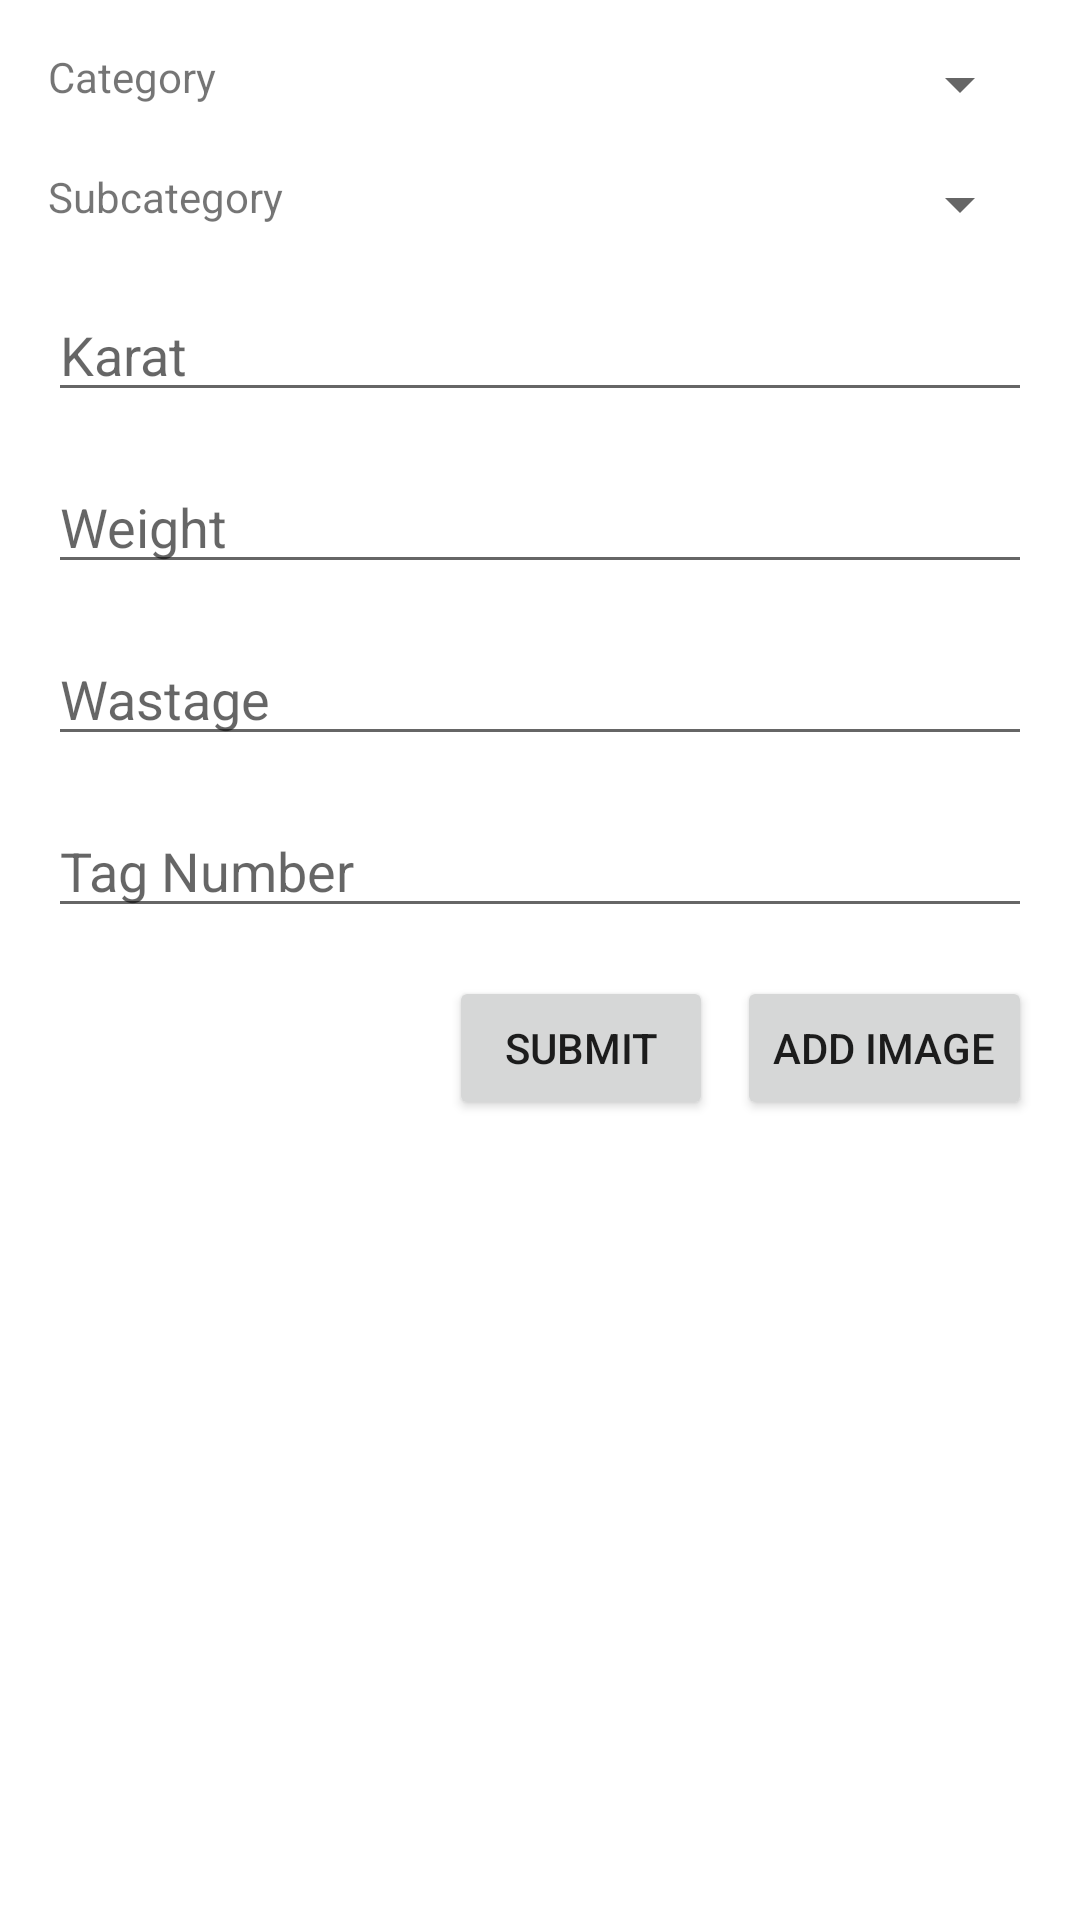

Write the Android layout XML for this screen, with the resource values it uses.
<!-- AndroidManifest.xml: application theme Theme.Gehnamall -->
<!-- res/layout/activity_bansal.xml -->
<?xml version="1.0" encoding="utf-8"?>
<ScrollView xmlns:android="http://schemas.android.com/apk/res/android"
    xmlns:app="http://schemas.android.com/apk/res-auto"
    xmlns:tools="http://schemas.android.com/tools"
    android:layout_width="match_parent"
    android:layout_height="match_parent"
    >

    <androidx.constraintlayout.widget.ConstraintLayout
        android:layout_width="match_parent"
        android:layout_height="wrap_content">

        <TextView
            android:id="@+id/labelCategory"
            android:layout_width="wrap_content"
            android:layout_height="wrap_content"
            android:layout_marginStart="16dp"
            android:layout_marginTop="16dp"
            android:text="Category"
            app:layout_constraintStart_toStartOf="parent"
            app:layout_constraintTop_toTopOf="parent" />

        <Spinner
            android:id="@+id/spinnerCategory"
            android:layout_width="0dp"
            android:layout_height="wrap_content"
            android:layout_marginStart="8dp"
            android:layout_marginEnd="16dp"
            app:layout_constraintEnd_toEndOf="parent"
            app:layout_constraintStart_toEndOf="@id/labelCategory"
            app:layout_constraintTop_toTopOf="@id/labelCategory" />

        <TextView
            android:id="@+id/labelSubCategory"
            android:layout_width="wrap_content"
            android:layout_height="wrap_content"
            android:layout_marginStart="16dp"
            android:layout_marginTop="16dp"
            android:text="Subcategory"
            app:layout_constraintStart_toStartOf="parent"
            app:layout_constraintTop_toBottomOf="@id/spinnerCategory" />

        <Spinner
            android:id="@+id/spinnerSubCategory"
            android:layout_width="0dp"
            android:layout_height="wrap_content"
            android:layout_marginStart="8dp"
            android:layout_marginEnd="16dp"
            app:layout_constraintEnd_toEndOf="parent"
            app:layout_constraintStart_toEndOf="@id/labelSubCategory"
            app:layout_constraintTop_toTopOf="@id/labelSubCategory" />

        <EditText
            android:id="@+id/editTextLength"
            android:layout_width="0dp"
            android:layout_height="wrap_content"
            android:layout_marginStart="16dp"
            android:layout_marginEnd="16dp"
            android:layout_marginTop="16dp"
            android:hint="Length"
            android:visibility="gone"
            app:layout_constraintEnd_toEndOf="parent"
            app:layout_constraintStart_toStartOf="parent"
            app:layout_constraintTop_toBottomOf="@id/spinnerSubCategory" />

        <EditText
            android:id="@+id/editTextSize"
            android:layout_width="0dp"
            android:layout_height="wrap_content"
            android:layout_marginStart="16dp"
            android:layout_marginEnd="16dp"
            android:layout_marginTop="16dp"
            android:hint="Size"
            android:visibility="gone"
            app:layout_constraintEnd_toEndOf="parent"
            app:layout_constraintStart_toStartOf="parent"
            app:layout_constraintTop_toBottomOf="@id/editTextLength" />

        <EditText
            android:id="@+id/editTextKarat"
            android:layout_width="0dp"
            android:layout_height="wrap_content"
            android:layout_marginStart="16dp"
            android:layout_marginEnd="16dp"
            android:layout_marginTop="16dp"
            android:hint="Karat"
            app:layout_constraintEnd_toEndOf="parent"
            app:layout_constraintStart_toStartOf="parent"
            app:layout_constraintTop_toBottomOf="@id/editTextSize" />

        <EditText
            android:id="@+id/editTextWeight"
            android:layout_width="0dp"
            android:layout_height="wrap_content"
            android:layout_marginStart="16dp"
            android:layout_marginEnd="16dp"
            android:layout_marginTop="16dp"
            android:hint="Weight"
            app:layout_constraintEnd_toEndOf="parent"
            app:layout_constraintStart_toStartOf="parent"
            app:layout_constraintTop_toBottomOf="@id/editTextKarat" />

        <EditText
            android:id="@+id/editTextWastage"
            android:layout_width="0dp"
            android:layout_height="wrap_content"
            android:layout_marginStart="16dp"
            android:layout_marginEnd="16dp"
            android:layout_marginTop="16dp"
            android:hint="Wastage"
            app:layout_constraintEnd_toEndOf="parent"
            app:layout_constraintStart_toStartOf="parent"
            app:layout_constraintTop_toBottomOf="@id/editTextWeight" />

        <EditText
            android:id="@+id/editTextTagNumber"
            android:layout_width="0dp"
            android:layout_height="wrap_content"
            android:layout_marginStart="16dp"
            android:layout_marginEnd="16dp"
            android:layout_marginTop="16dp"
            android:hint="Tag Number"
            app:layout_constraintEnd_toEndOf="parent"
            app:layout_constraintStart_toStartOf="parent"
            app:layout_constraintTop_toBottomOf="@id/editTextWastage" />

        <Button
            android:id="@+id/buttonSubmit"
            android:layout_width="wrap_content"
            android:layout_height="wrap_content"
            android:layout_marginStart="16dp"
            android:layout_marginTop="16dp"
            android:layout_marginEnd="8dp"
            android:text="Submit"
            app:layout_constraintEnd_toStartOf="@id/btnAddBannerImage"
            app:layout_constraintTop_toBottomOf="@id/editTextTagNumber" />

        <Button
            android:id="@+id/btnAddBannerImage"
            android:layout_width="wrap_content"
            android:layout_height="wrap_content"
            android:layout_marginEnd="16dp"
            android:layout_marginTop="16dp"
            android:text="Add Image"
            app:layout_constraintEnd_toEndOf="parent"
            app:layout_constraintTop_toBottomOf="@id/editTextTagNumber" />

        <androidx.recyclerview.widget.RecyclerView
            android:id="@+id/photosRecyclerrView"
            android:layout_width="match_parent"
            android:layout_height="150dp"
            android:layout_marginTop="32dp"
            app:layout_constraintTop_toBottomOf="@id/buttonSubmit"
            app:layout_constraintStart_toStartOf="parent"
            app:layout_constraintEnd_toEndOf="parent" />
    </androidx.constraintlayout.widget.ConstraintLayout>
</ScrollView>
<!-- resources referenced by this layout -->
<resources>
  <style name="Theme.Gehnamall" parent="Theme.MaterialComponents.DayNight.DarkActionBar">
          
          <item name="colorPrimary">@color/purple_500</item>
          <item name="colorPrimaryVariant">@color/purple_700</item>
          <item name="colorOnPrimary">@color/white</item>
          
          <item name="colorSecondary">@color/teal_200</item>
          <item name="colorSecondaryVariant">@color/teal_700</item>
          <item name="colorOnSecondary">@color/black</item>
          
          <item name="android:statusBarColor">?attr/colorPrimaryVariant</item>
          
  
  
      </style>
  <!-- not gathered from this repository: default colours our renderer supplied (Android Studio template values) -->
  <color name="purple_500">#FF6200EE</color>
  <color name="purple_700">#FF3700B3</color>
  <color name="teal_200">#FF03DAC5</color>
  <color name="teal_700">#FF018786</color>
  <color name="black">#FF000000</color>
  <color name="white">#FFFFFFFF</color>
</resources>
